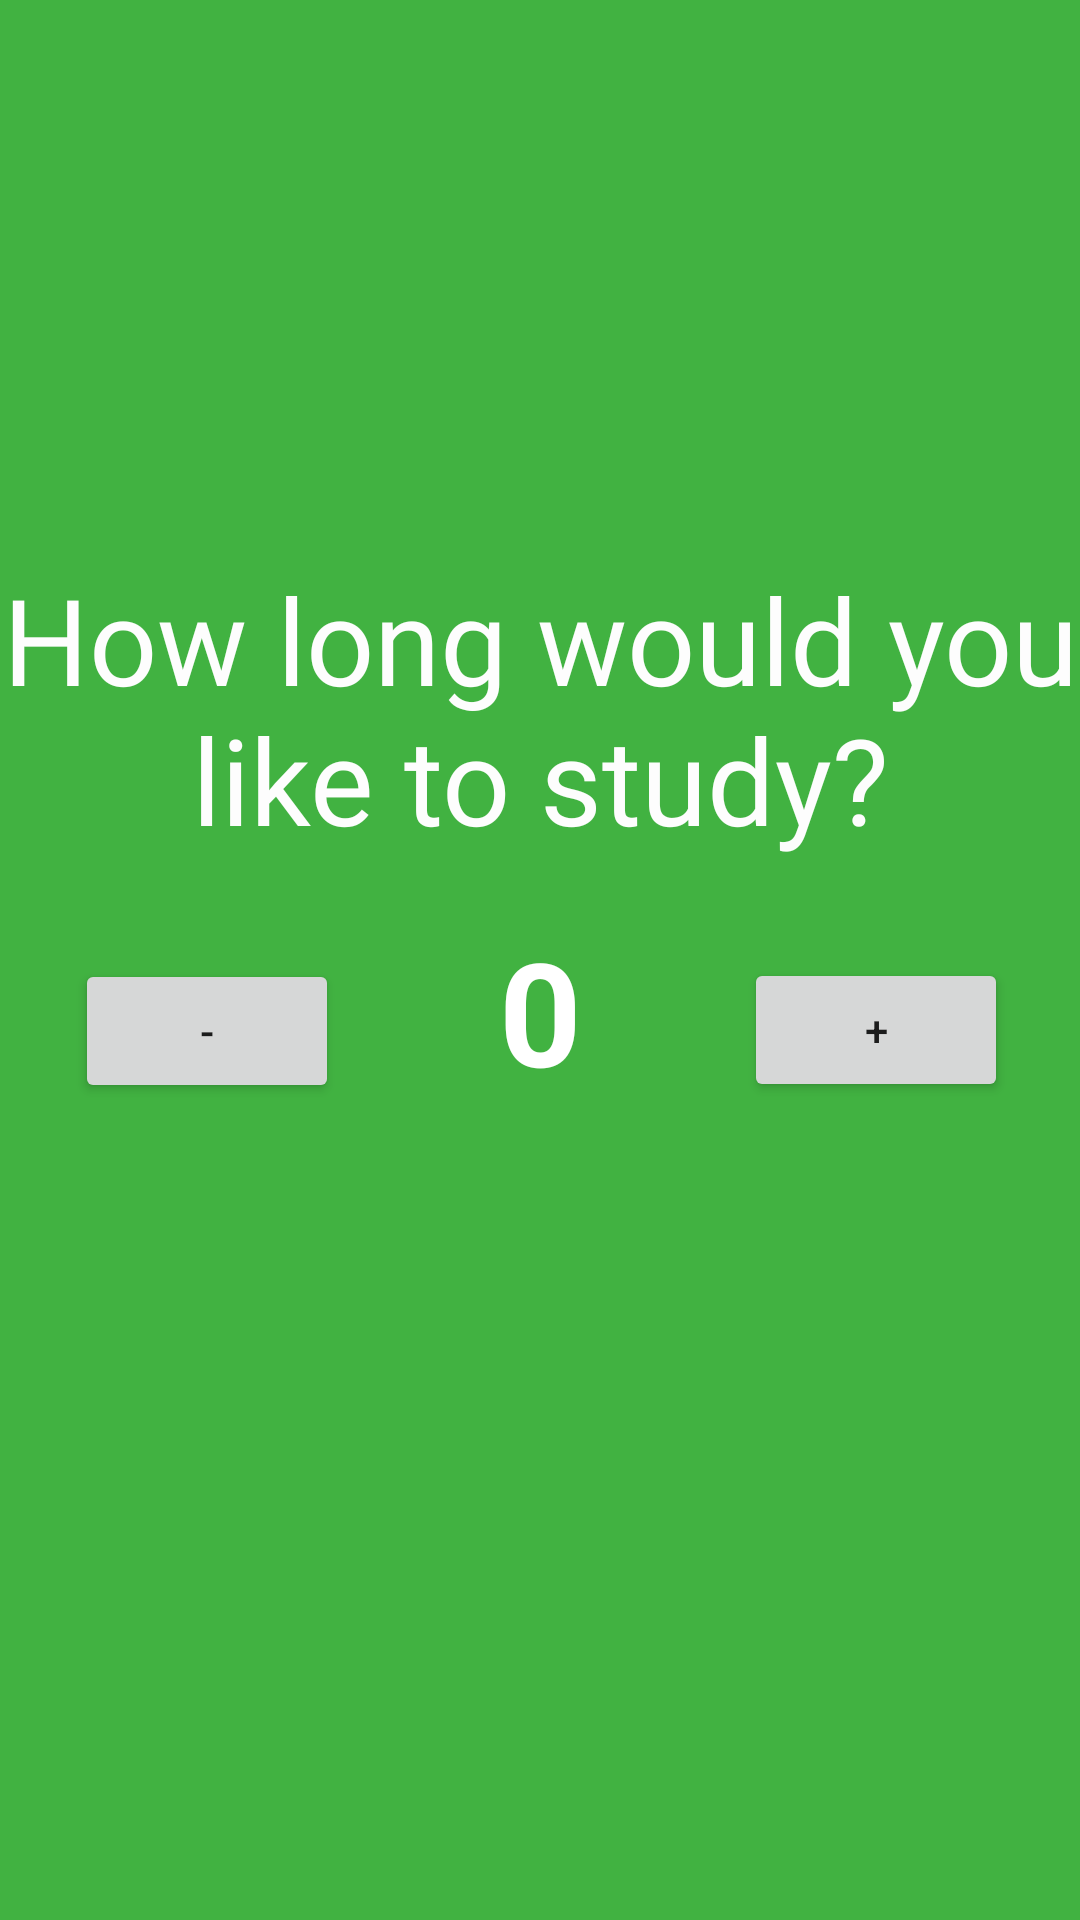

Write the Android layout XML for this screen, with the resource values it uses.
<!-- AndroidManifest.xml: application theme Theme.StudyStudio -->
<!-- res/layout/survey.xml -->
<?xml version="1.0" encoding="utf-8"?>
<androidx.constraintlayout.widget.ConstraintLayout xmlns:android="http://schemas.android.com/apk/res/android"
    xmlns:app="http://schemas.android.com/apk/res-auto"
    xmlns:tools="http://schemas.android.com/tools"
    android:layout_width="match_parent"
    android:layout_height="match_parent"
    android:background="#41B241"
    android:textAlignment="center">

    <TextView
        android:id="@+id/someText"
        android:layout_width="wrap_content"
        android:layout_height="wrap_content"
        android:fontFamily="@font/be_vietnam_semibold"
        android:gravity="center"
        android:text="How long would you like to study?"
        android:textColor="#FDFDFD"
        android:textSize="40sp"
        app:layout_constraintBottom_toBottomOf="parent"
        app:layout_constraintEnd_toEndOf="parent"
        app:layout_constraintHorizontal_bias="1.0"
        app:layout_constraintStart_toStartOf="parent"
        app:layout_constraintTop_toTopOf="parent"
        app:layout_constraintVertical_bias="0.345" />

    <TextView
        android:id="@+id/Number"
        android:layout_width="84dp"
        android:layout_height="72dp"
        android:gravity="center"
        android:text="0"
        android:textAllCaps="true"
        android:textColor="#ffffff"
        android:textSize="48sp"
        android:textStyle="bold"
        app:layout_constraintBottom_toBottomOf="parent"
        app:layout_constraintEnd_toEndOf="parent"
        app:layout_constraintStart_toStartOf="parent"
        app:layout_constraintTop_toBottomOf="@+id/someText"
        app:layout_constraintVertical_bias="0.052" />

    <Button
        android:id="@+id/button"
        android:layout_width="wrap_content"
        android:layout_height="wrap_content"
        android:layout_marginTop="28dp"
        android:text="@string/decrement"
        app:layout_constraintBottom_toBottomOf="@+id/Number"
        app:layout_constraintEnd_toStartOf="@+id/Number"
        app:layout_constraintStart_toStartOf="parent"
        app:layout_constraintTop_toBottomOf="@+id/someText" />

    <Button
        android:id="@+id/button2"
        android:layout_width="wrap_content"
        android:layout_height="wrap_content"
        android:text="@string/increment"
        app:layout_constraintBottom_toBottomOf="@+id/Number"
        app:layout_constraintEnd_toEndOf="parent"
        app:layout_constraintHorizontal_bias="0.521"
        app:layout_constraintStart_toEndOf="@+id/Number"
        app:layout_constraintTop_toBottomOf="@+id/someText"
        app:layout_constraintVertical_bias="0.853" />

</androidx.constraintlayout.widget.ConstraintLayout>
<!-- resources referenced by this layout -->
<resources>
  <string name="decrement">-</string>
  <string name="increment">+</string>
  <style name="Theme.StudyStudio" parent="Theme.MaterialComponents.DayNight.DarkActionBar">
          
          <item name="colorPrimary">@color/purple_500</item>
          <item name="colorPrimaryVariant">@color/purple_700</item>
          <item name="colorOnPrimary">@color/white</item>
          
          <item name="colorSecondary">@color/teal_200</item>
          <item name="colorSecondaryVariant">@color/teal_700</item>
          <item name="colorOnSecondary">@color/black</item>
          
          <item name="android:statusBarColor">?attr/colorPrimaryVariant</item>
          
      </style>
  <!-- not gathered from this repository: default colours our renderer supplied (Android Studio template values) -->
  <color name="purple_500">#FF6200EE</color>
  <color name="purple_700">#FF3700B3</color>
  <color name="teal_200">#FF03DAC5</color>
  <color name="teal_700">#FF018786</color>
  <color name="black">#FF000000</color>
  <color name="white">#FFFFFFFF</color>
</resources>
